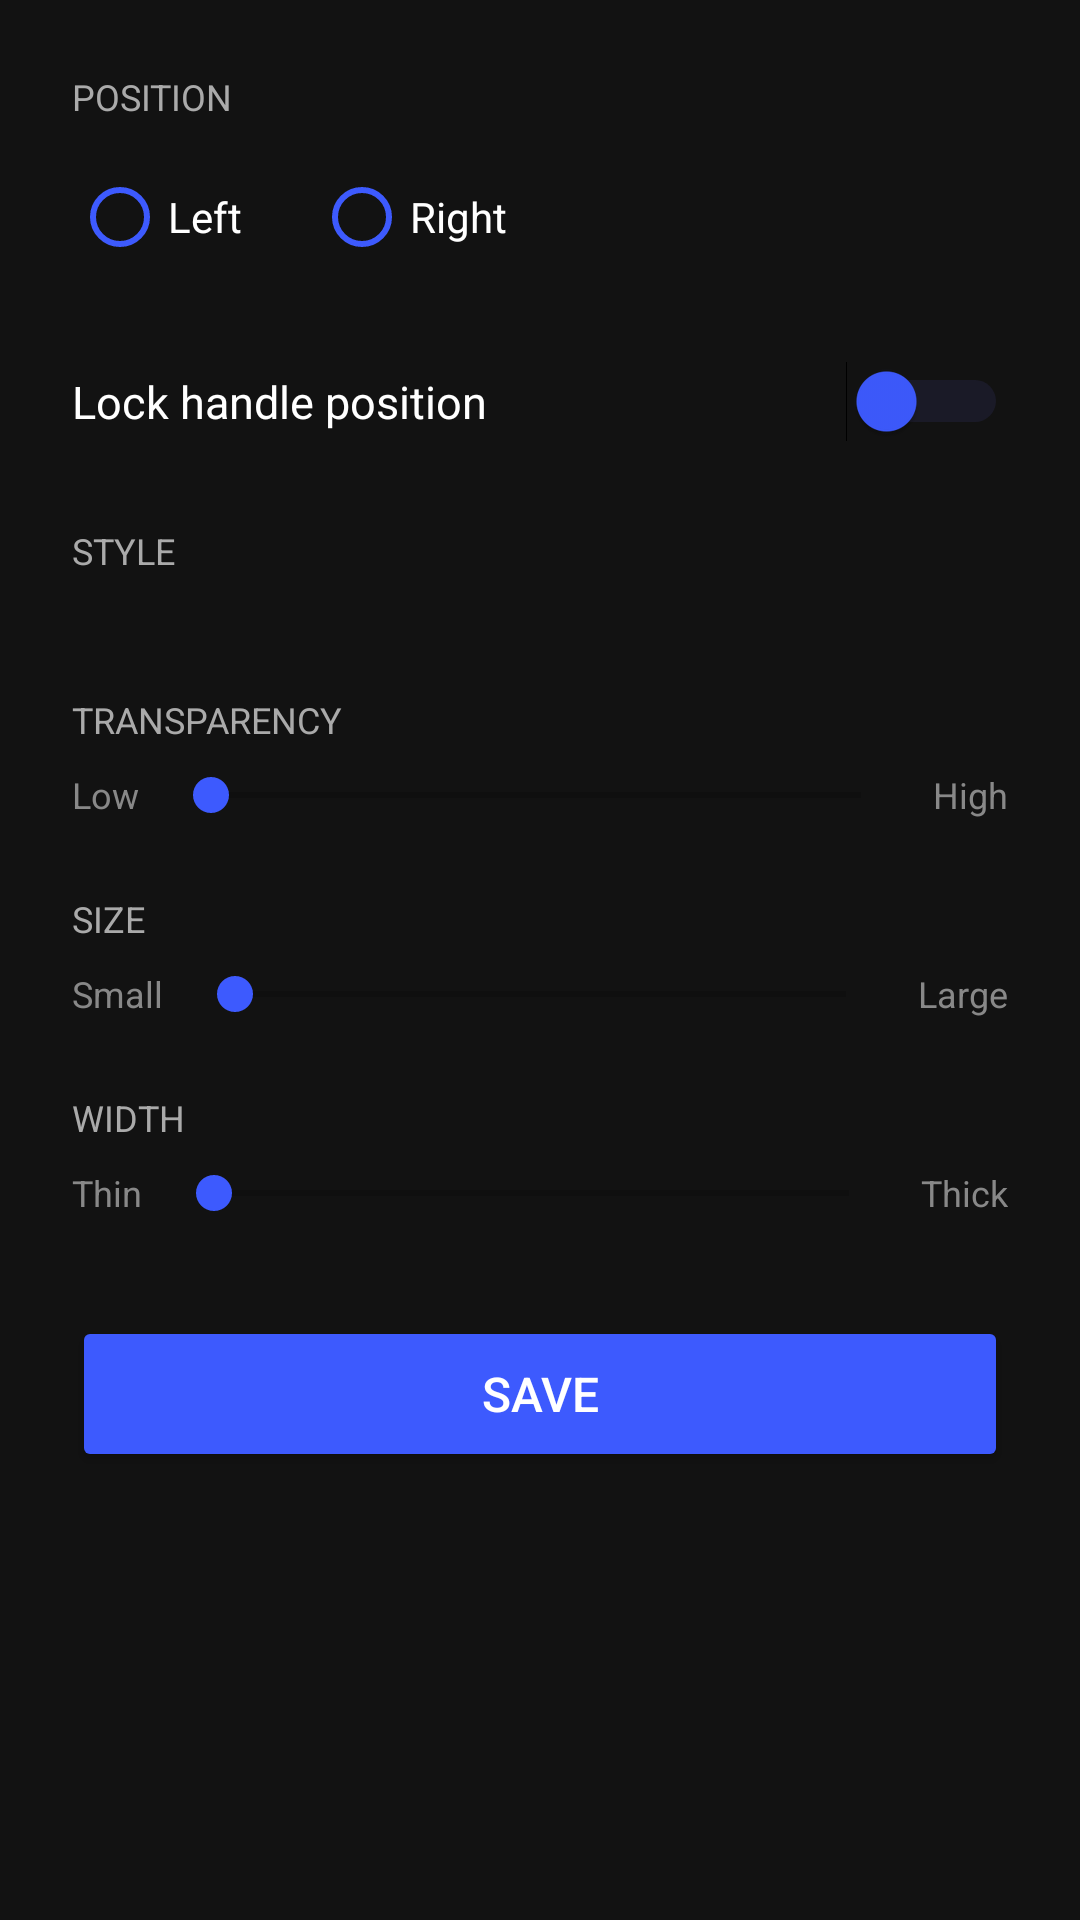

Reconstruct the res/layout file that produces this screen, plus the resources it refers to.
<!-- AndroidManifest.xml: application theme Theme.EdgePanel -->
<!-- res/layout/activity_handle_settings.xml -->
<?xml version="1.0" encoding="utf-8"?>
<ScrollView xmlns:android="http://schemas.android.com/apk/res/android"
    android:layout_width="match_parent"
    android:layout_height="match_parent"
    android:background="#121212">

    <LinearLayout
        android:layout_width="match_parent"
        android:layout_height="wrap_content"
        android:orientation="vertical"
        android:padding="24dp">

        <TextView android:layout_width="match_parent" android:layout_height="wrap_content"
            android:text="Position" android:textColor="#AAAAAA" android:textSize="12sp"
            android:textAllCaps="true" android:layout_marginBottom="8dp"/>

        <RadioGroup android:id="@+id/rg_position" android:layout_width="match_parent"
            android:layout_height="wrap_content" android:orientation="horizontal"
            android:layout_marginBottom="24dp">
            <RadioButton android:id="@+id/rb_left" android:layout_width="wrap_content"
                android:layout_height="wrap_content" android:text="Left"
                android:textColor="#FFFFFF" android:buttonTint="#3D5AFE" android:layout_marginEnd="24dp"/>
            <RadioButton android:id="@+id/rb_right" android:layout_width="wrap_content"
                android:layout_height="wrap_content" android:text="Right"
                android:textColor="#FFFFFF" android:buttonTint="#3D5AFE"/>
        </RadioGroup>

        <LinearLayout android:layout_width="match_parent" android:layout_height="wrap_content"
            android:orientation="horizontal" android:gravity="center_vertical"
            android:layout_marginBottom="28dp">
            <TextView android:layout_width="0dp" android:layout_height="wrap_content"
                android:layout_weight="1" android:text="Lock handle position"
                android:textColor="#FFFFFF" android:textSize="15sp"/>
            <Switch android:id="@+id/switch_lock" android:layout_width="wrap_content"
                android:layout_height="wrap_content" android:thumbTint="#3D5AFE" android:trackTint="#333366"/>
        </LinearLayout>

        <TextView android:layout_width="match_parent" android:layout_height="wrap_content"
            android:text="Style" android:textColor="#AAAAAA" android:textSize="12sp"
            android:textAllCaps="true" android:layout_marginBottom="12dp"/>
        <LinearLayout android:id="@+id/color_grid" android:layout_width="match_parent"
            android:layout_height="wrap_content" android:orientation="vertical"
            android:layout_marginBottom="28dp"/>

        <TextView android:layout_width="match_parent" android:layout_height="wrap_content"
            android:text="Transparency" android:textColor="#AAAAAA" android:textSize="12sp"
            android:textAllCaps="true" android:layout_marginBottom="8dp"/>
        <LinearLayout android:layout_width="match_parent" android:layout_height="wrap_content"
            android:orientation="horizontal" android:gravity="center_vertical"
            android:layout_marginBottom="24dp">
            <TextView android:layout_width="wrap_content" android:layout_height="wrap_content"
                android:text="Low" android:textColor="#888888" android:textSize="12sp" android:layout_marginEnd="8dp"/>
            <SeekBar android:id="@+id/seek_transparency" android:layout_width="0dp"
                android:layout_height="wrap_content" android:layout_weight="1"
                android:progressTint="#3D5AFE" android:thumbTint="#3D5AFE" android:max="100"/>
            <TextView android:layout_width="wrap_content" android:layout_height="wrap_content"
                android:text="High" android:textColor="#888888" android:textSize="12sp" android:layout_marginStart="8dp"/>
        </LinearLayout>

        <TextView android:layout_width="match_parent" android:layout_height="wrap_content"
            android:text="Size" android:textColor="#AAAAAA" android:textSize="12sp"
            android:textAllCaps="true" android:layout_marginBottom="8dp"/>
        <LinearLayout android:layout_width="match_parent" android:layout_height="wrap_content"
            android:orientation="horizontal" android:gravity="center_vertical"
            android:layout_marginBottom="24dp">
            <TextView android:layout_width="wrap_content" android:layout_height="wrap_content"
                android:text="Small" android:textColor="#888888" android:textSize="12sp" android:layout_marginEnd="8dp"/>
            <SeekBar android:id="@+id/seek_size" android:layout_width="0dp"
                android:layout_height="wrap_content" android:layout_weight="1"
                android:progressTint="#3D5AFE" android:thumbTint="#3D5AFE" android:max="100"/>
            <TextView android:layout_width="wrap_content" android:layout_height="wrap_content"
                android:text="Large" android:textColor="#888888" android:textSize="12sp" android:layout_marginStart="8dp"/>
        </LinearLayout>

        <TextView android:layout_width="match_parent" android:layout_height="wrap_content"
            android:text="Width" android:textColor="#AAAAAA" android:textSize="12sp"
            android:textAllCaps="true" android:layout_marginBottom="8dp"/>
        <LinearLayout android:layout_width="match_parent" android:layout_height="wrap_content"
            android:orientation="horizontal" android:gravity="center_vertical"
            android:layout_marginBottom="32dp">
            <TextView android:layout_width="wrap_content" android:layout_height="wrap_content"
                android:text="Thin" android:textColor="#888888" android:textSize="12sp" android:layout_marginEnd="8dp"/>
            <SeekBar android:id="@+id/seek_width" android:layout_width="0dp"
                android:layout_height="wrap_content" android:layout_weight="1"
                android:progressTint="#3D5AFE" android:thumbTint="#3D5AFE" android:max="100"/>
            <TextView android:layout_width="wrap_content" android:layout_height="wrap_content"
                android:text="Thick" android:textColor="#888888" android:textSize="12sp" android:layout_marginStart="8dp"/>
        </LinearLayout>

        <Button android:id="@+id/btn_save_handle" android:layout_width="match_parent"
            android:layout_height="52dp" android:text="Save" android:backgroundTint="#3D5AFE"
            android:textColor="#FFFFFF" android:textSize="16sp"/>
    </LinearLayout>
</ScrollView>
<!-- resources referenced by this layout -->
<resources>
  <style name="Theme.EdgePanel" parent="Theme.MaterialComponents.DayNight.DarkActionBar">
          <item name="colorPrimary">#3D5AFE</item>
          <item name="colorPrimaryVariant">#1A237E</item>
          <item name="colorOnPrimary">#FFFFFF</item>
          <item name="colorSecondary">#3D5AFE</item>
          <item name="android:windowBackground">#121212</item>
          <item name="android:statusBarColor">#121212</item>
          <item name="android:navigationBarColor">#121212</item>
      </style>
</resources>
